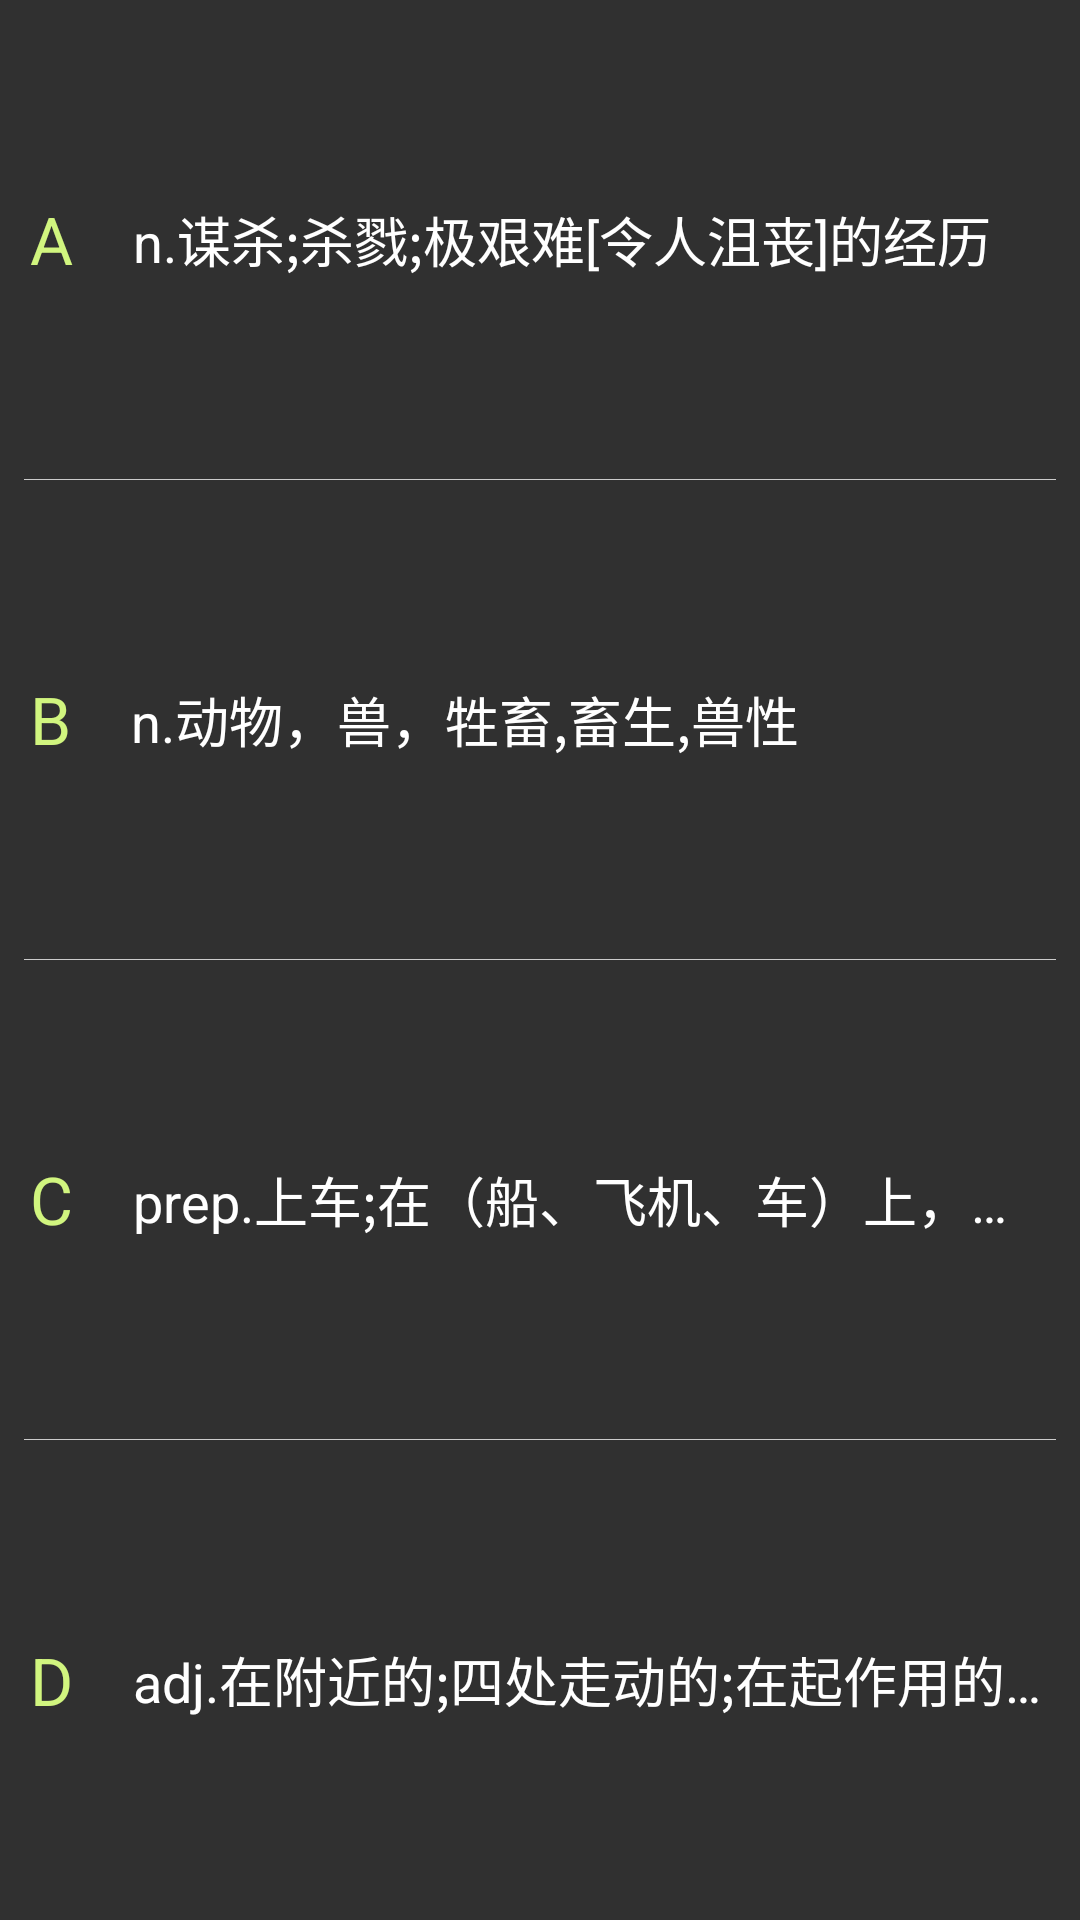

Android layout source for this screen:
<!-- AndroidManifest.xml: application theme AppTheme -->
<!-- res/layout/show_word_abcd.xml -->
<?xml version="1.0" encoding="utf-8"?>
<LinearLayout xmlns:android="http://schemas.android.com/apk/res/android"
    android:layout_width="match_parent"
    android:layout_height="match_parent"
    android:id="@+id/ll_abcd"
    android:gravity="center_vertical"
    android:visibility="visible"
    android:orientation="vertical">

    <LinearLayout
        android:id="@+id/ll_A"
        android:layout_weight="1"
        android:layout_width="match_parent"
        android:layout_height="0dp"
        android:gravity="center_vertical"
        android:orientation="horizontal">

        <TextView
            android:layout_width="wrap_content"
            android:layout_height="wrap_content"
            android:padding="10dp"
            android:text="A"
            android:textColor="#d1f57f"
            android:textSize="22sp" />

        <TextView
            android:id="@+id/tv_A"
            android:layout_width="0dp"
            android:layout_height="wrap_content"
            android:layout_weight="1"
            android:ellipsize="end"
            android:maxLines="1"
            android:padding="10dp"
            android:text="n.谋杀;杀戮;极艰难[令人沮丧]的经历"
            android:textColor="#FFF"
            android:textSize="18sp" />

    </LinearLayout>
    <TextView
        android:layout_width="match_parent"
        android:background="#CCCCCC"
        android:layout_marginLeft="8dp"
        android:layout_marginRight="8dp"
        android:layout_height="@dimen/viewpager_divide_height"/>
    <LinearLayout
        android:id="@+id/ll_"
        android:layout_weight="1"
        android:layout_width="match_parent"
        android:layout_height="0dp"
        android:gravity="center_vertical"
        android:orientation="horizontal">

        <TextView
            android:layout_width="wrap_content"
            android:layout_height="wrap_content"
            android:padding="10dp"
            android:text="B"
            android:textColor="#d1f57f"
            android:textSize="22sp" />

        <TextView
            android:id="@+id/tv_B"
            android:layout_width="0dp"
            android:layout_height="wrap_content"
            android:layout_weight="1"
            android:ellipsize="end"
            android:maxLines="1"
            android:padding="10dp"
            android:text="n.动物，兽，牲畜,畜生,兽性"
            android:textColor="#FFF"
            android:textSize="18sp" />

    </LinearLayout>

    <ImageView
        android:layout_width="match_parent"
        android:background="#CCCCCC"
        android:layout_marginLeft="8dp"
        android:layout_marginRight="8dp"
        android:layout_height="@dimen/viewpager_divide_height"/>
    <LinearLayout
        android:id="@+id/ll_C"
        android:layout_weight="1"
        android:layout_width="match_parent"
        android:layout_height="0dp"
        android:gravity="center_vertical"
        android:orientation="horizontal">

        <TextView
            android:layout_width="wrap_content"
            android:layout_height="wrap_content"
            android:padding="10dp"
            android:text="C"
            android:textColor="#d1f57f"
            android:textSize="22sp" />

        <TextView
            android:id="@+id/tv_C"
            android:layout_width="0dp"
            android:layout_height="wrap_content"
            android:layout_weight="1"
            android:ellipsize="end"
            android:maxLines="1"
            android:padding="10dp"
            android:text="prep.上车;在（船、飞机、车）上，上（船、飞机、车）"
            android:textColor="#FFF"
            android:textSize="18sp" />

    </LinearLayout>

    <ImageView
    android:layout_width="match_parent"
    android:background="#CCCCCC"
    android:layout_marginLeft="8dp"
    android:layout_marginRight="8dp"
    android:layout_height="@dimen/viewpager_divide_height"/>

    <LinearLayout
        android:id="@+id/ll_D"
        android:layout_weight="1"
        android:layout_width="match_parent"
        android:layout_height="0dp"
        android:gravity="center_vertical"
        android:orientation="horizontal">

        <TextView
            android:layout_width="wrap_content"
            android:layout_height="wrap_content"
            android:padding="10dp"
            android:text="D"
            android:textColor="#d1f57f"
            android:textSize="22sp" />

        <TextView
            android:id="@+id/tv_D"
            android:layout_width="0dp"
            android:layout_height="wrap_content"
            android:layout_weight="1"
            android:ellipsize="end"
            android:maxLines="1"
            android:padding="10dp"
            android:text="adj.在附近的;四处走动的;在起作用的;在流行中的"
            android:textColor="#FFF"
            android:textSize="18sp" />

    </LinearLayout>

</LinearLayout>
<!-- resources referenced by this layout -->
<resources>
  <dimen name="viewpager_divide_height">0.3dp</dimen>
  <style name="AppTheme" parent="Theme.AppCompat">
          
          <item name="colorPrimary">@color/colorPrimary</item>
          <item name="colorPrimaryDark">@color/colorPrimaryDark</item>
          <item name="colorAccent">@color/colorAccent</item>
          <item name="windowNoTitle">true</item>
          <item name="android:listDivider">@drawable/divider_shape</item>
      </style>
  <color name="colorPrimary">#3F51B5</color>
  <color name="colorPrimaryDark">#303F9F</color>
  <color name="colorAccent">#303F9F</color>
  <!-- drawable divider_shape (drawable) -->
  <?xml version="1.0" encoding="utf-8"?>
  <shape xmlns:android="http://schemas.android.com/apk/res/android"
      android:shape="rectangle">
      <solid android:color="#D2D"/>
  
      <size android:height="0.5dp"/>
  </shape>
</resources>
